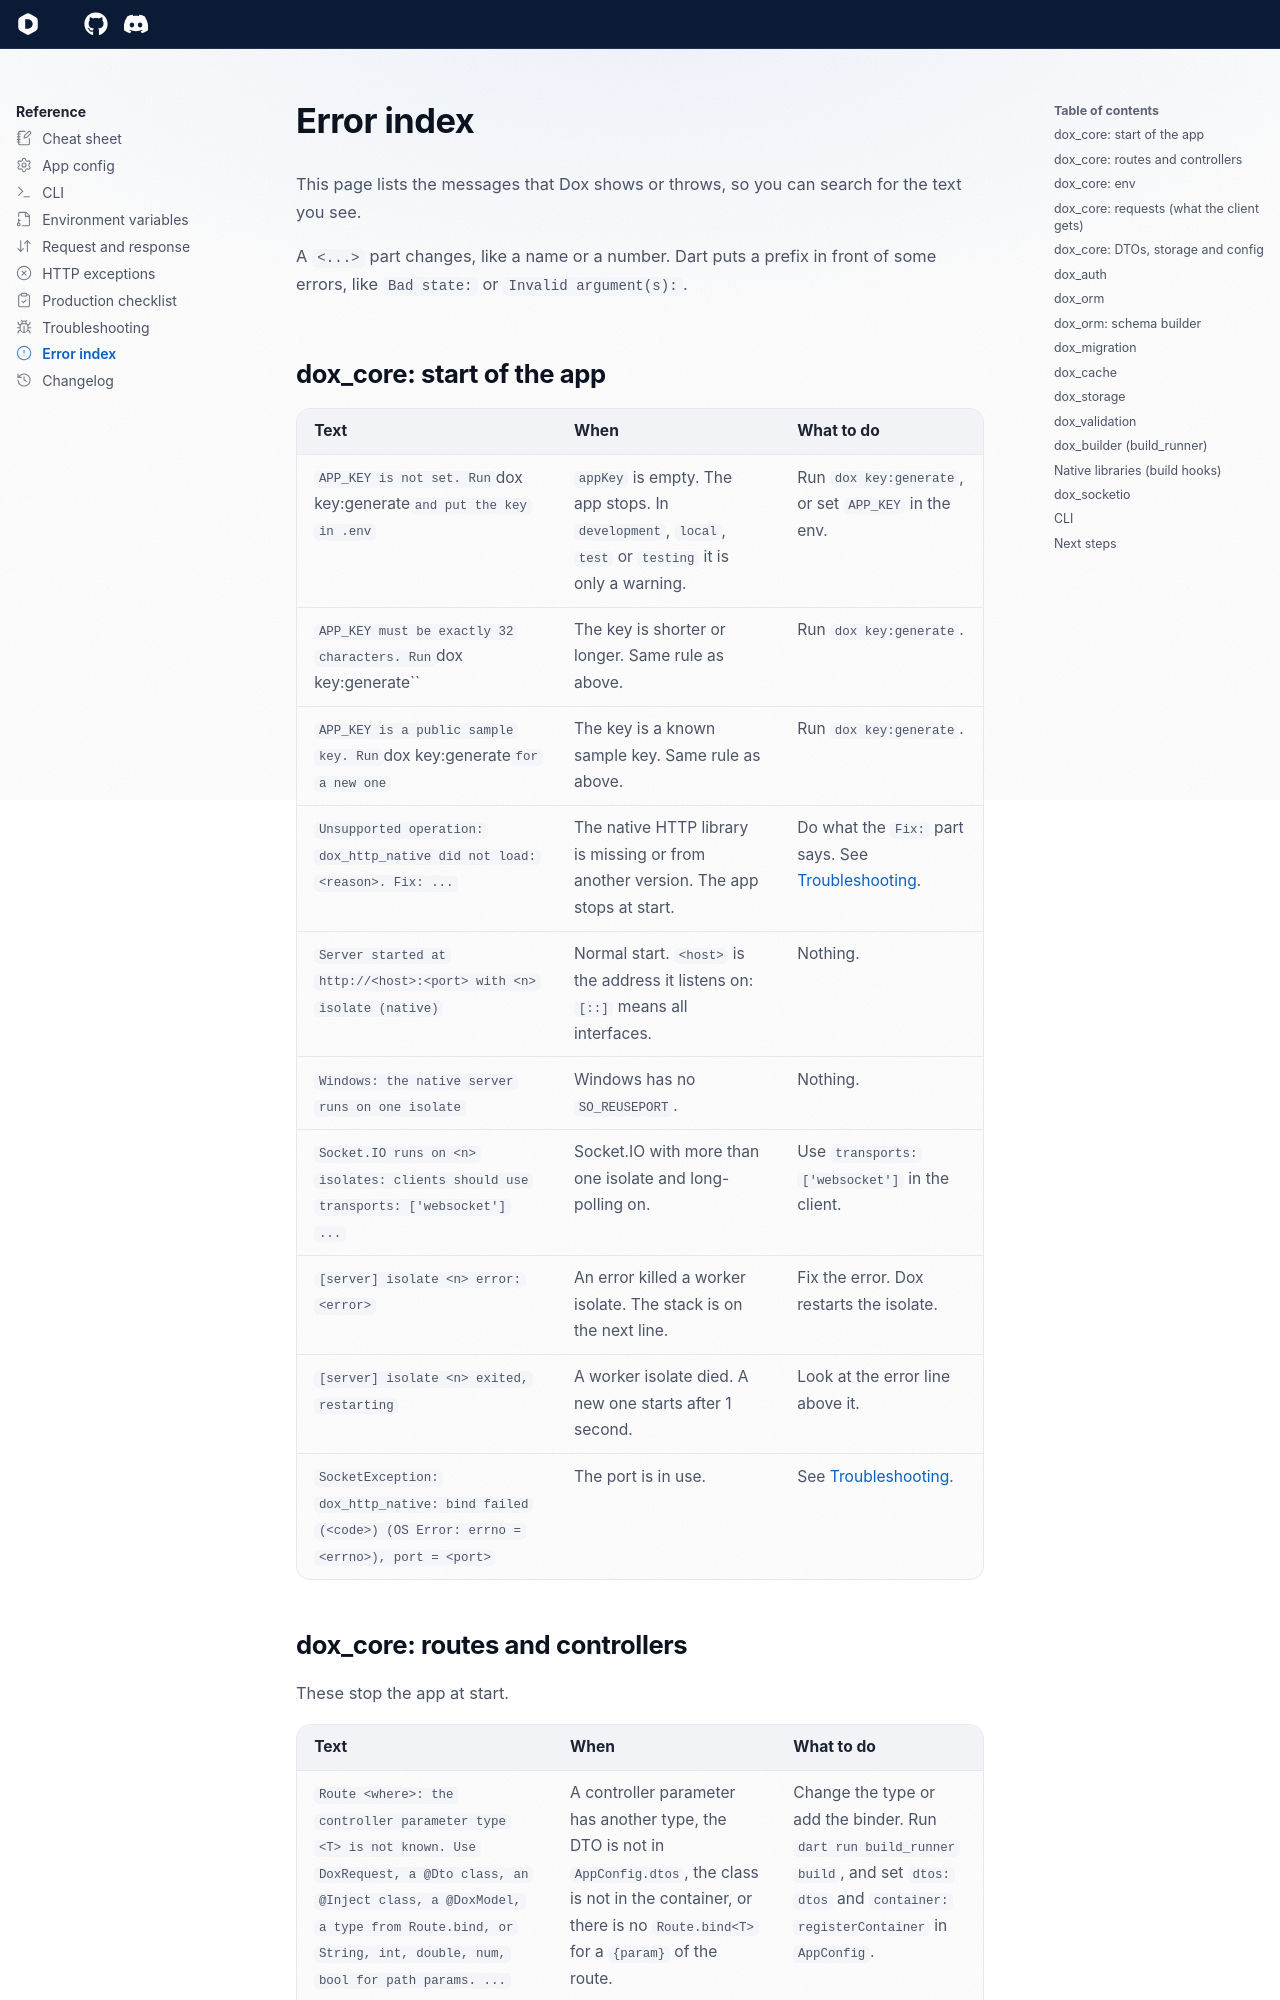

repository: dartondox/dox · page: latest/reference/errors/index.html · generator: mkdocs

---
icon: lucide/circle-alert
---

# Error index

This page lists the messages that Dox shows or throws, so you can search for the text you see.

A `<...>` part changes, like a name or a number. Dart puts a prefix in front of some errors, like `Bad state:` or `Invalid argument(s):`.

## dox_core: start of the app

| Text | When | What to do |
| --- | --- | --- |
| `APP_KEY is not set. Run `dox key:generate` and put the key in .env` | `appKey` is empty. The app stops. In `development`, `local`, `test` or `testing` it is only a warning. | Run `dox key:generate`, or set `APP_KEY` in the env. |
| `APP_KEY must be exactly 32 characters. Run `dox key:generate`` | The key is shorter or longer. Same rule as above. | Run `dox key:generate`. |
| `APP_KEY is a public sample key. Run `dox key:generate` for a new one` | The key is a known sample key. Same rule as above. | Run `dox key:generate`. |
| `Unsupported operation: dox_http_native did not load: <reason>. Fix: ...` | The native HTTP library is missing or from another version. The app stops at start. | Do what the `Fix:` part says. See [Troubleshooting](troubleshooting.md#the-native-http-library-did-not-load). |
| `Server started at http://<host>:<port> with <n> isolate (native)` | Normal start. `<host>` is the address it listens on: `[::]` means all interfaces. | Nothing. |
| `Windows: the native server runs on one isolate` | Windows has no `SO_REUSEPORT`. | Nothing. |
| `Socket.IO runs on <n> isolates: clients should use transports: ['websocket'] ...` | Socket.IO with more than one isolate and long-polling on. | Use `transports: ['websocket']` in the client. |
| `[server] isolate <n> error: <error>` | An error killed a worker isolate. The stack is on the next line. | Fix the error. Dox restarts the isolate. |
| `[server] isolate <n> exited, restarting` | A worker isolate died. A new one starts after 1 second. | Look at the error line above it. |
| `SocketException: dox_http_native: bind failed (<code>) (OS Error: errno = <errno>), port = <port>` | The port is in use. | See [Troubleshooting](troubleshooting.md#port-already-in-use). |
